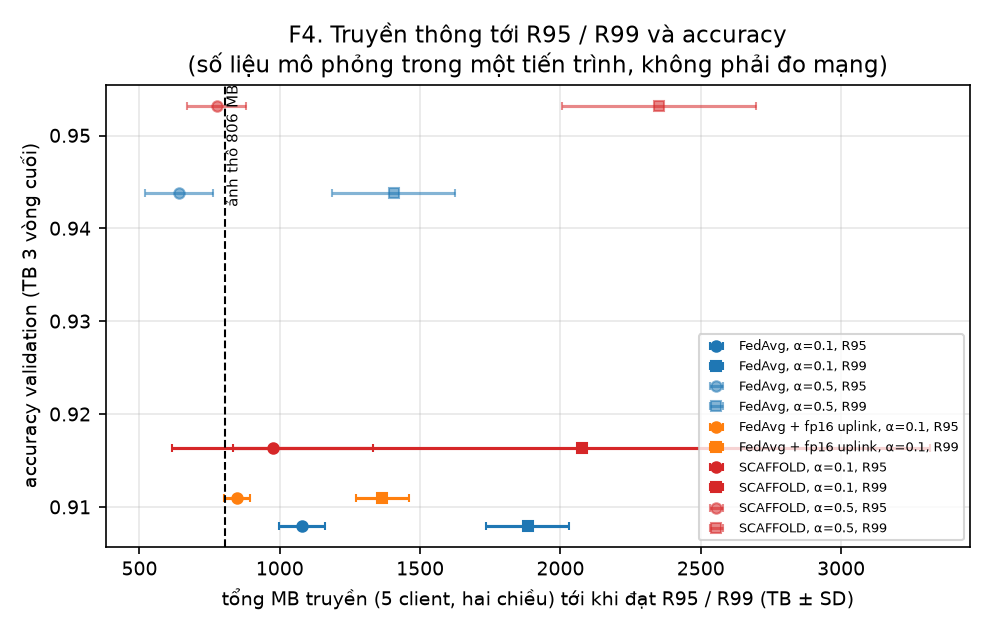

The table this chart was drawn from, first rows:
phuong_phap, alpha, moc, MB_tb, MB_sd, accuracy_endpoint_tb, n_seed, MB_moi_vong_5_client
FedAvg, 0.1, R95, 1079, 81.83, 0.908, 5, 62.76
FedAvg, 0.1, R99, 1883, 147.2, 0.908, 5, 62.76
FedAvg, 0.5, R95, 640.1, 120.7, 0.9438, 5, 62.76
FedAvg, 0.5, R99, 1406, 220.1, 0.9438, 5, 62.76
FedAvg + fp16 uplink, 0.1, R95, 847.3, 47.07, 0.911, 3, 47.07
FedAvg + fp16 uplink, 0.1, R99, 1365, 94.14, 0.911, 3, 47.07
SCAFFOLD, 0.1, R95, 975.2, 358, 0.9163, 5, 125
SCAFFOLD, 0.1, R99, 2076, 1243, 0.9163, 5, 125
SCAFFOLD, 0.5, R95, 775.2, 104.6, 0.9532, 5, 125
SCAFFOLD, 0.5, R99, 2351, 346.9, 0.9532, 5, 125
